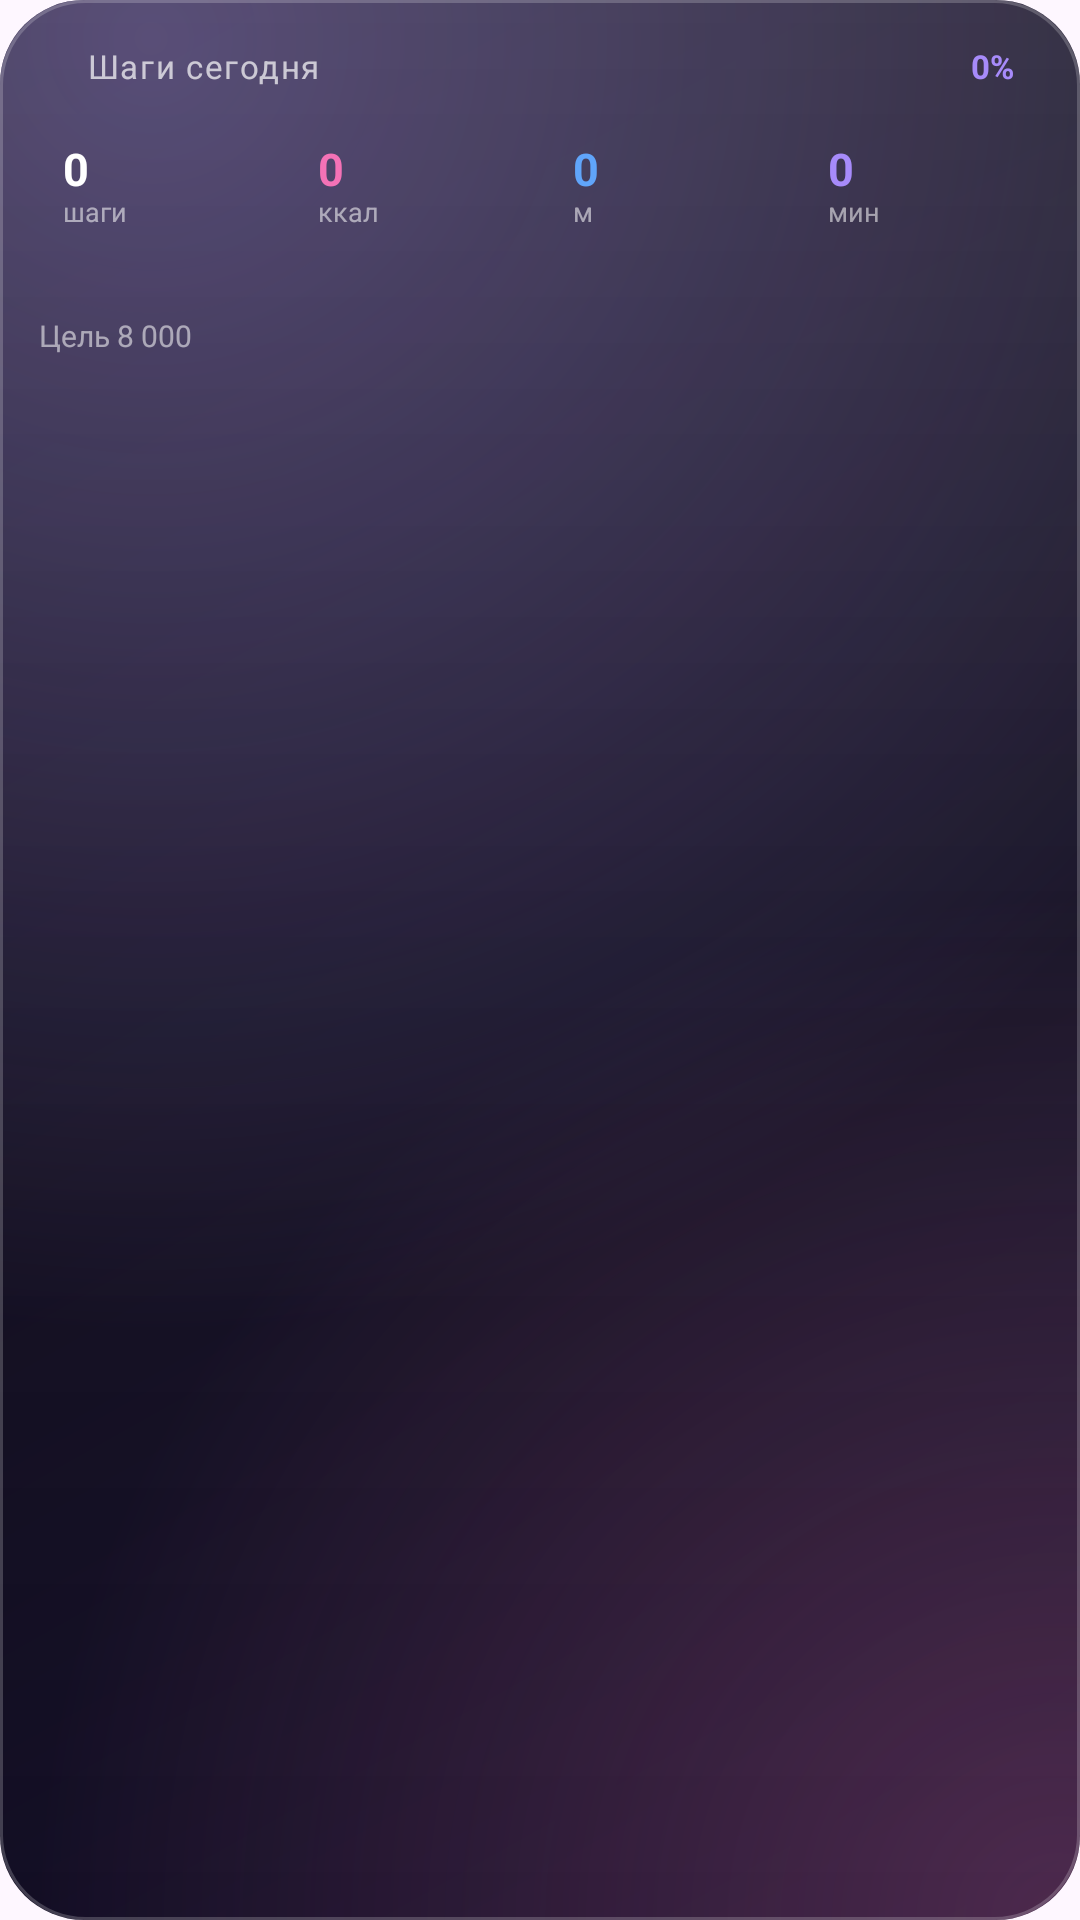

Reconstruct the res/layout file that produces this screen, plus the resources it refers to.
<!-- AndroidManifest.xml: application theme Theme.XaniiHub -->
<!-- res/layout/widget_stats.xml -->
<?xml version="1.0" encoding="utf-8"?>
<LinearLayout xmlns:android="http://schemas.android.com/apk/res/android"
    android:id="@+id/widget_root"
    android:layout_width="match_parent"
    android:layout_height="match_parent"
    android:background="@drawable/widget_bg"
    android:orientation="vertical"
    android:padding="13dp">

    <LinearLayout
        android:layout_width="match_parent"
        android:layout_height="wrap_content"
        android:gravity="center_vertical"
        android:orientation="horizontal">

        <ImageView
            android:id="@+id/widgetDot"
            android:layout_width="8dp"
            android:layout_height="8dp"
            android:contentDescription="@null" />

        <TextView
            android:id="@+id/widgetTitle"
            android:layout_width="0dp"
            android:layout_height="wrap_content"
            android:layout_marginStart="8dp"
            android:layout_weight="1"
            android:ellipsize="end"
            android:includeFontPadding="false"
            android:letterSpacing="0.05"
            android:maxLines="1"
            android:text="@string/widget_title"
            android:textColor="#B3FFFFFF"
            android:textSize="11sp" />

        <TextView
            android:id="@+id/widgetPercent"
            android:layout_width="wrap_content"
            android:layout_height="wrap_content"
            android:background="@drawable/widget_pill_bg"
            android:includeFontPadding="false"
            android:maxLines="1"
            android:paddingStart="9dp"
            android:paddingTop="3dp"
            android:paddingEnd="9dp"
            android:paddingBottom="3dp"
            android:text="0%"
            android:textColor="#FFA78BFA"
            android:textSize="11sp"
            android:textStyle="bold" />
    </LinearLayout>

    <LinearLayout
        android:layout_width="match_parent"
        android:layout_height="wrap_content"
        android:layout_marginTop="9dp"
        android:orientation="horizontal">

        <LinearLayout
            android:layout_width="0dp"
            android:layout_height="wrap_content"
            android:layout_weight="1"
            android:background="@drawable/widget_tile_bg"
            android:orientation="vertical"
            android:paddingStart="8dp"
            android:paddingTop="7dp"
            android:paddingEnd="4dp"
            android:paddingBottom="7dp">

            <TextView
                android:id="@+id/widgetSteps"
                android:layout_width="wrap_content"
                android:layout_height="wrap_content"
                android:includeFontPadding="false"
                android:maxLines="1"
                android:text="@string/widget_zero"
                android:textColor="#FFFFFFFF"
                android:textSize="15sp"
                android:textStyle="bold" />

            <TextView
                android:id="@+id/widgetStepsLabel"
                android:layout_width="wrap_content"
                android:layout_height="wrap_content"
                android:includeFontPadding="false"
                android:maxLines="1"
                android:text="@string/notification_steps_label"
                android:textColor="#8CFFFFFF"
                android:textSize="9sp" />
        </LinearLayout>

        <LinearLayout
            android:layout_width="0dp"
            android:layout_height="wrap_content"
            android:layout_marginStart="6dp"
            android:layout_weight="1"
            android:background="@drawable/widget_tile_bg"
            android:orientation="vertical"
            android:paddingStart="8dp"
            android:paddingTop="7dp"
            android:paddingEnd="4dp"
            android:paddingBottom="7dp">

            <TextView
                android:id="@+id/widgetCalories"
                android:layout_width="wrap_content"
                android:layout_height="wrap_content"
                android:includeFontPadding="false"
                android:maxLines="1"
                android:text="@string/widget_zero"
                android:textColor="#FFF472B6"
                android:textSize="15sp"
                android:textStyle="bold" />

            <TextView
                android:id="@+id/widgetCaloriesLabel"
                android:layout_width="wrap_content"
                android:layout_height="wrap_content"
                android:includeFontPadding="false"
                android:maxLines="1"
                android:text="@string/notification_calories_label"
                android:textColor="#8CFFFFFF"
                android:textSize="9sp" />
        </LinearLayout>

        <LinearLayout
            android:layout_width="0dp"
            android:layout_height="wrap_content"
            android:layout_marginStart="6dp"
            android:layout_weight="1"
            android:background="@drawable/widget_tile_bg"
            android:orientation="vertical"
            android:paddingStart="8dp"
            android:paddingTop="7dp"
            android:paddingEnd="4dp"
            android:paddingBottom="7dp">

            <TextView
                android:id="@+id/widgetDistance"
                android:layout_width="wrap_content"
                android:layout_height="wrap_content"
                android:includeFontPadding="false"
                android:maxLines="1"
                android:text="@string/widget_zero"
                android:textColor="#FF60A5FA"
                android:textSize="15sp"
                android:textStyle="bold" />

            <TextView
                android:id="@+id/widgetDistanceLabel"
                android:layout_width="wrap_content"
                android:layout_height="wrap_content"
                android:includeFontPadding="false"
                android:maxLines="1"
                android:text="@string/notification_distance_label"
                android:textColor="#8CFFFFFF"
                android:textSize="9sp" />
        </LinearLayout>

        <LinearLayout
            android:layout_width="0dp"
            android:layout_height="wrap_content"
            android:layout_marginStart="6dp"
            android:layout_weight="1"
            android:background="@drawable/widget_tile_bg"
            android:orientation="vertical"
            android:paddingStart="8dp"
            android:paddingTop="7dp"
            android:paddingEnd="4dp"
            android:paddingBottom="7dp">

            <TextView
                android:id="@+id/widgetMinutes"
                android:layout_width="wrap_content"
                android:layout_height="wrap_content"
                android:includeFontPadding="false"
                android:maxLines="1"
                android:text="@string/widget_zero"
                android:textColor="#FFA78BFA"
                android:textSize="15sp"
                android:textStyle="bold" />

            <TextView
                android:id="@+id/widgetMinutesLabel"
                android:layout_width="wrap_content"
                android:layout_height="wrap_content"
                android:includeFontPadding="false"
                android:maxLines="1"
                android:text="@string/notification_minutes_label"
                android:textColor="#8CFFFFFF"
                android:textSize="9sp" />
        </LinearLayout>
    </LinearLayout>

    <ImageView
        android:id="@+id/widgetBar"
        android:layout_width="match_parent"
        android:layout_height="7dp"
        android:layout_marginTop="10dp"
        android:contentDescription="@null"
        android:scaleType="fitXY" />

    <LinearLayout
        android:layout_width="match_parent"
        android:layout_height="wrap_content"
        android:layout_marginTop="6dp"
        android:orientation="horizontal">

        <TextView
            android:id="@+id/widgetGoal"
            android:layout_width="0dp"
            android:layout_height="wrap_content"
            android:layout_weight="1"
            android:ellipsize="end"
            android:includeFontPadding="false"
            android:maxLines="1"
            android:text="@string/widget_goal_default"
            android:textColor="#8CFFFFFF"
            android:textSize="10sp" />

        <TextView
            android:id="@+id/widgetRemaining"
            android:layout_width="wrap_content"
            android:layout_height="wrap_content"
            android:layout_marginStart="8dp"
            android:includeFontPadding="false"
            android:maxLines="1"
            android:textColor="#D9FFFFFF"
            android:textSize="10sp" />
    </LinearLayout>
</LinearLayout>
<!-- resources referenced by this layout -->
<resources>
  <!-- drawable widget_bg (drawable) -->
  <?xml version="1.0" encoding="utf-8"?>
  <layer-list xmlns:android="http://schemas.android.com/apk/res/android">
  
      
      <item>
          <shape android:shape="rectangle">
              <corners android:radius="28dp" />
              <gradient
                  android:angle="135"
                  android:type="linear"
                  android:startColor="#FF17122C"
                  android:centerColor="#FF0E0A1C"
                  android:endColor="#FF08060F" />
          </shape>
      </item>
  
      
      <item>
          <shape android:shape="rectangle">
              <corners android:radius="28dp" />
              <gradient
                  android:type="radial"
                  android:centerX="0.14"
                  android:centerY="0.02"
                  android:gradientRadius="120%p"
                  android:startColor="#5CA78BFA"
                  android:endColor="#00A78BFA" />
          </shape>
      </item>
  
      
      <item>
          <shape android:shape="rectangle">
              <corners android:radius="28dp" />
              <gradient
                  android:type="radial"
                  android:centerX="0.98"
                  android:centerY="1.0"
                  android:gradientRadius="95%p"
                  android:startColor="#3DF472B6"
                  android:endColor="#00F472B6" />
          </shape>
      </item>
  
      
      <item>
          <shape android:shape="rectangle">
              <corners android:radius="28dp" />
              <gradient
                  android:angle="270"
                  android:type="linear"
                  android:startColor="#1FFFFFFF"
                  android:centerColor="#0AFFFFFF"
                  android:endColor="#00FFFFFF" />
          </shape>
      </item>
  
      
      <item>
          <shape android:shape="rectangle">
              <corners android:radius="28dp" />
              <solid android:color="#00000000" />
              <stroke
                  android:width="1dp"
                  android:color="#33FFFFFF" />
          </shape>
      </item>
  </layer-list>
  <string name="notification_calories_label">ккал</string>
  <string name="notification_distance_label">м</string>
  <string name="notification_minutes_label">мин</string>
  <string name="notification_steps_label">шаги</string>
  <string name="widget_goal_default">Цель 8 000</string>
  <string name="widget_title">Шаги сегодня</string>
  <string name="widget_zero">0</string>
  <style name="Theme.XaniiHub" parent="Theme.Material3.DayNight.NoActionBar">
          <item name="android:statusBarColor">@android:color/transparent</item>
      </style>
</resources>
